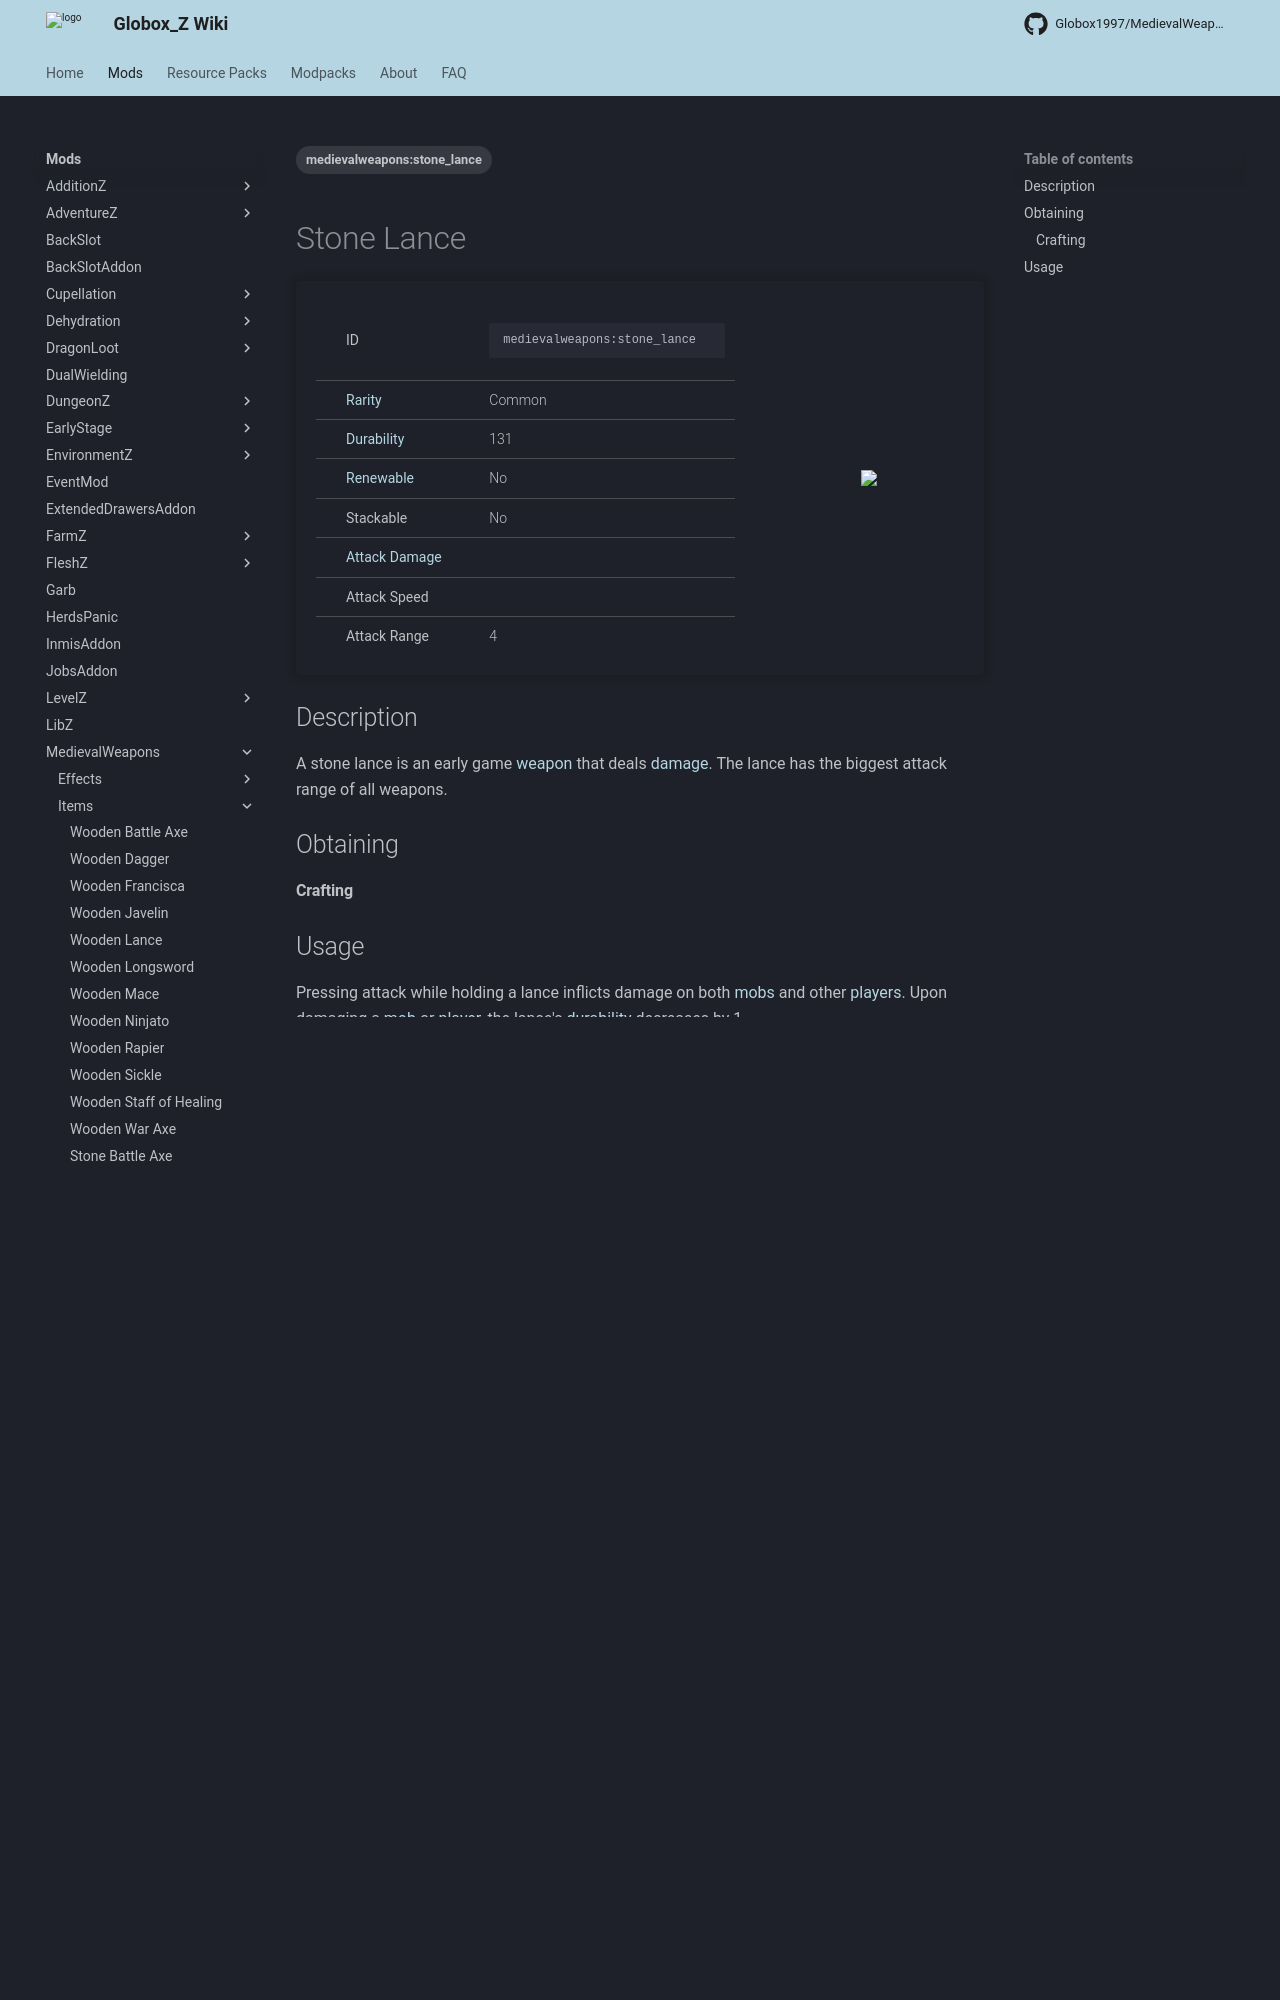

repository: Globox1997/wiki · page: mods/MedievalWeapons/Items/Stone_Lance/index.html · generator: mkdocs

---
title: Stone Lance
project: medievalweapons
summary: medievalweapons item stone lance
tags:
    - medievalweapons:stone_lance
---
# Stone Lance
<div class="main_table">
<div class="left_main_table">
<table class="left_table">
    <tbody>
        <tr>
            <td class="first-column">ID</td>
            <td class="second-column">
            ```
            medievalweapons:stone_lance
            ```
            </td>
        </tr>
        <tr id="linear-top">
            <td class="first-column"><a href="https://minecraft.wiki/w/Rarity" target="_blank">Rarity</a></td>
            <td class="second-column">Common</td>
        </tr>
        <tr id="linear-top">
            <td class="first-column"><a href="https://minecraft.wiki/w/Durability" target="_blank">Durability</a></td>
            <td class="second-column">131</td>
        </tr>
        <tr id="linear-top">
            <td class="first-column"><a href="https://minecraft.wiki/w/Renewable_resource" target="_blank">Renewable</a></td>
            <td class="second-column">No</td>
        </tr>
        <tr id="linear-top">
            <td class="first-column">Stackable</td>
            <td class="second-column">No</td>
        </tr>
        <tr id="linear-top">
            <td class="first-column"><a href="https://minecraft.wiki/w/Damage" target="_blank">Attack Damage</a></td>
            <td class="second-column icon-element" icon-count="5" icon-id="melee" icon-exclusive></td>
        </tr>
        <tr id="linear-top">
            <td class="first-column">Attack Speed</td>
            <td class="second-column icon-element" icon-count="0.8" icon-id="mele
